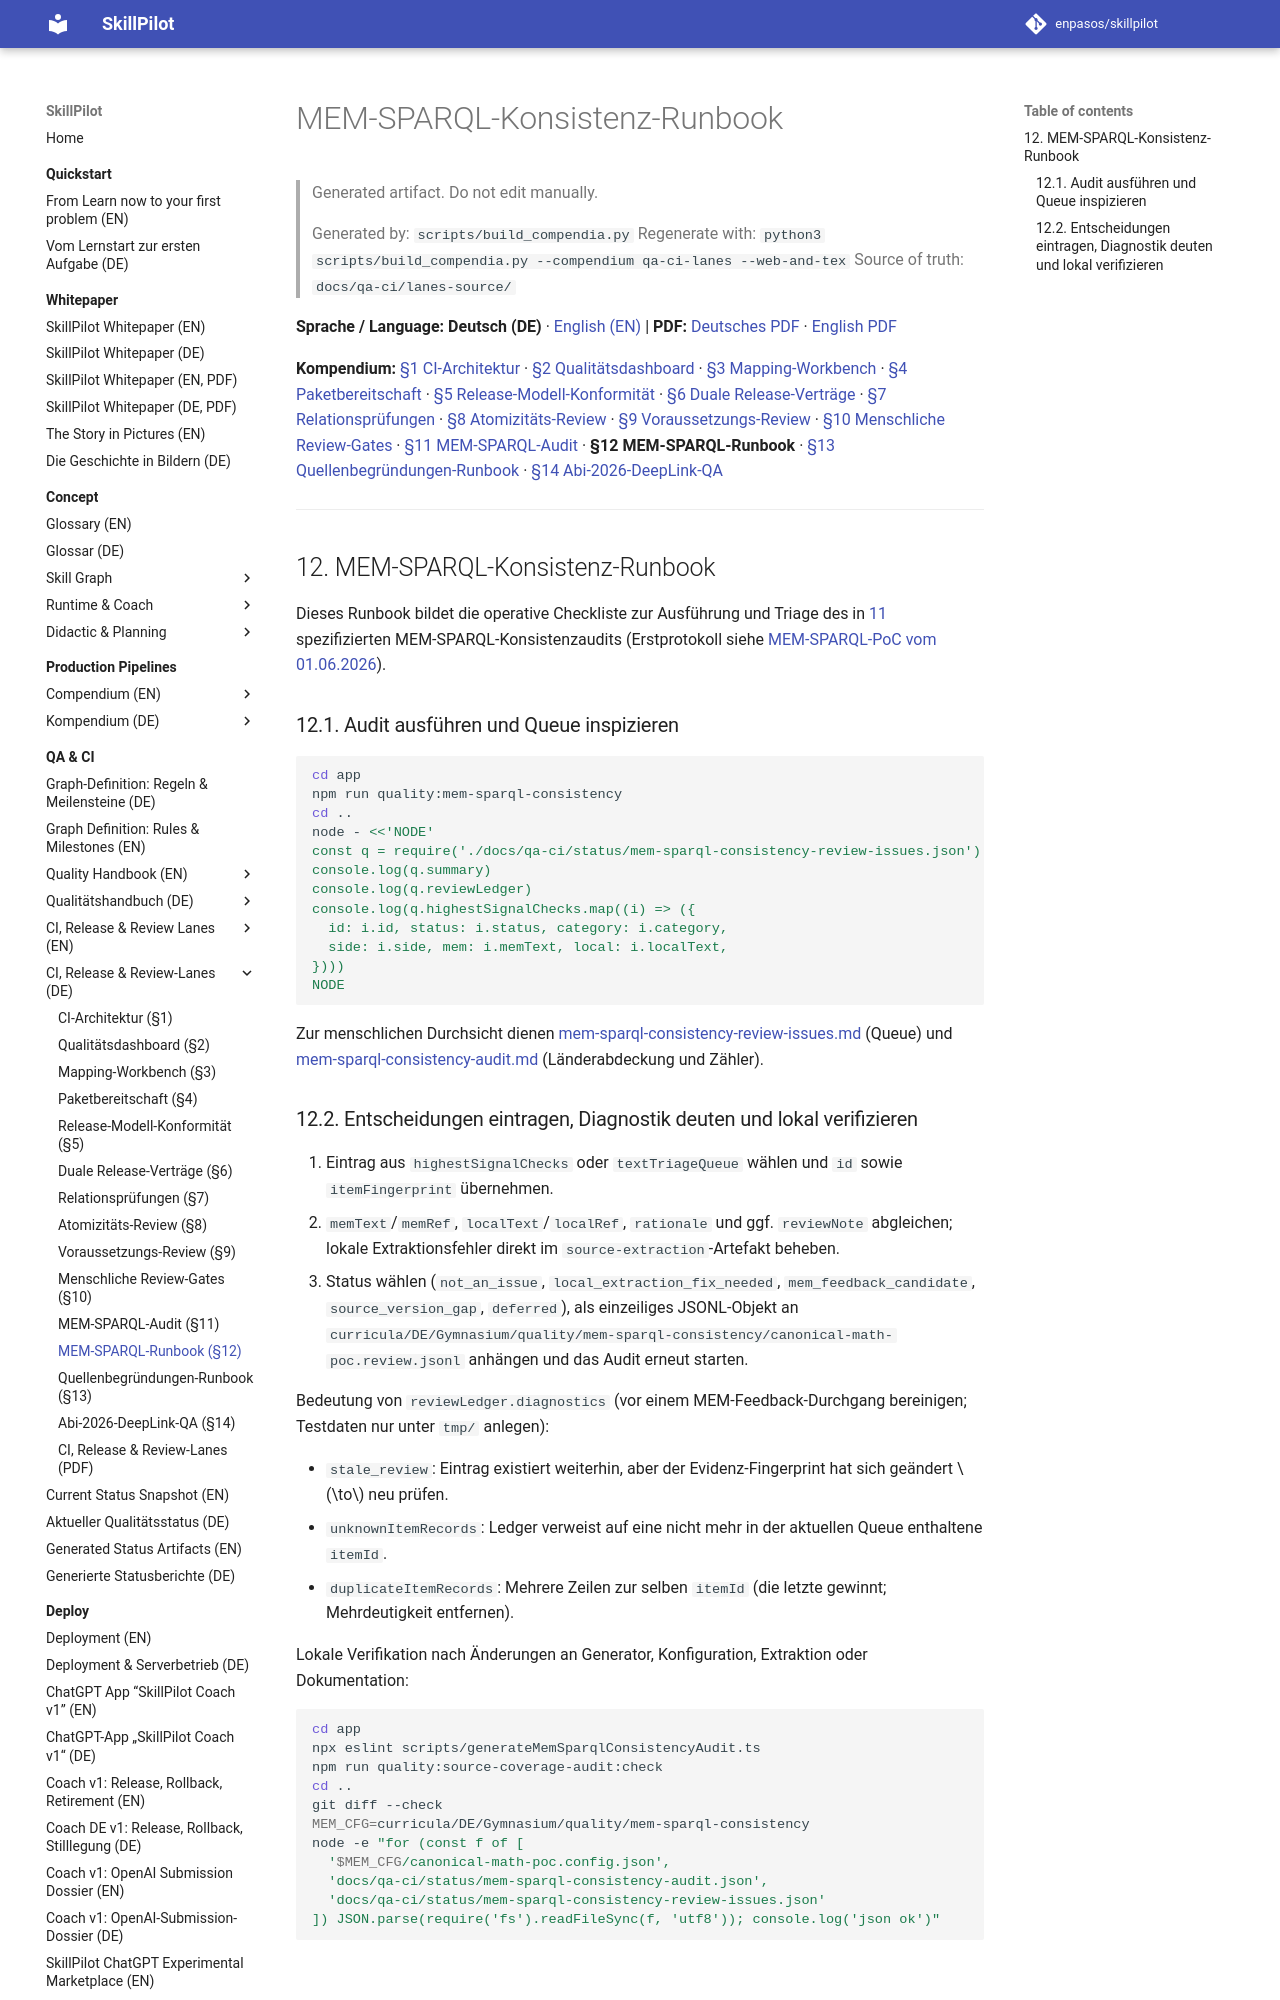

repository: enpasos/skillpilot · page: qa-ci/mem-sparql-consistency-runbook.de/index.html · generator: mkdocs

# MEM-SPARQL-Konsistenz-Runbook

> Generated artifact. Do not edit manually.
>
> Generated by: `scripts/build_compendia.py`
> Regenerate with: `python3 scripts/build_compendia.py --compendium qa-ci-lanes --web-and-tex`
> Source of truth: `docs/qa-ci/lanes-source/`

**Sprache / Language:** **Deutsch (DE)** · [English (EN)](mem-sparql-consistency-runbook.md) | **PDF:** [Deutsches PDF](skillpilot-qa-lanes-and-release-contracts.de.pdf) · [English PDF](skillpilot-qa-lanes-and-release-contracts.en.pdf)

**Kompendium:** [§1 CI-Architektur](ci.de.md) · [§2 Qualitätsdashboard](curriculum-quality-dashboard.de.md) · [§3 Mapping-Workbench](curriculum-mapping-workbench.de.md) · [§4 Paketbereitschaft](curriculum-package-readiness.de.md) · [§5 Release-Modell-Konformität](curriculum-release-model-conformance.de.md) · [§6 Duale Release-Verträge](dual-curriculum-release-contracts.de.md) · [§7 Relationsprüfungen](relation-checks.de.md) · [§8 Atomizitäts-Review](atomic-review-process.de.md) · [§9 Voraussetzungs-Review](requires-review-process.de.md) · [§10 Menschliche Review-Gates](curriculum-package-human-review-gates.md) · [§11 MEM-SPARQL-Audit](mem-sparql-consistency.de.md) · **§12 MEM-SPARQL-Runbook** · [§13 Quellenbegründungen-Runbook](goal-source-rationales-runbook.de.md) · [§14 Abi-2026-DeepLink-QA](abi26-mathe-deeplink-mvp.md)

---
<a id="sec-qal-mem-sparql-runbook"></a>
## 12. MEM-SPARQL-Konsistenz-Runbook

Dieses Runbook bildet die operative Checkliste zur Ausführung und Triage des in [11](mem-sparql-consistency.de.md#sec-qal-mem-sparql) spezifizierten MEM-SPARQL-Konsistenzaudits (Erstprotokoll siehe [MEM-SPARQL-PoC vom 01.06.2026](archive/mem-sparql-consistency-poc-2026-06-01.md)).

<a id="sec-qal-mem-runbook-inspect"></a>
### 12.1. Audit ausführen und Queue inspizieren

```bash
cd app
npm run quality:mem-sparql-consistency
cd ..
node - <<'NODE'
const q = require('./docs/qa-ci/status/mem-sparql-consistency-review-issues.json')
console.log(q.summary)
console.log(q.reviewLedger)
console.log(q.highestSignalChecks.map((i) => ({
  id: i.id, status: i.status, category: i.category,
  side: i.side, mem: i.memText, local: i.localText,
})))
NODE
```

Zur menschlichen Durchsicht dienen [mem-sparql-consistency-review-issues.md](status/mem-sparql-consistency-review-issues.md) (Queue) und [mem-sparql-consistency-audit.md](status/mem-sparql-consistency-audit.md) (Länderabdeckung und Zähler).

<a id="sec-qal-mem-runbook-decide"></a>
